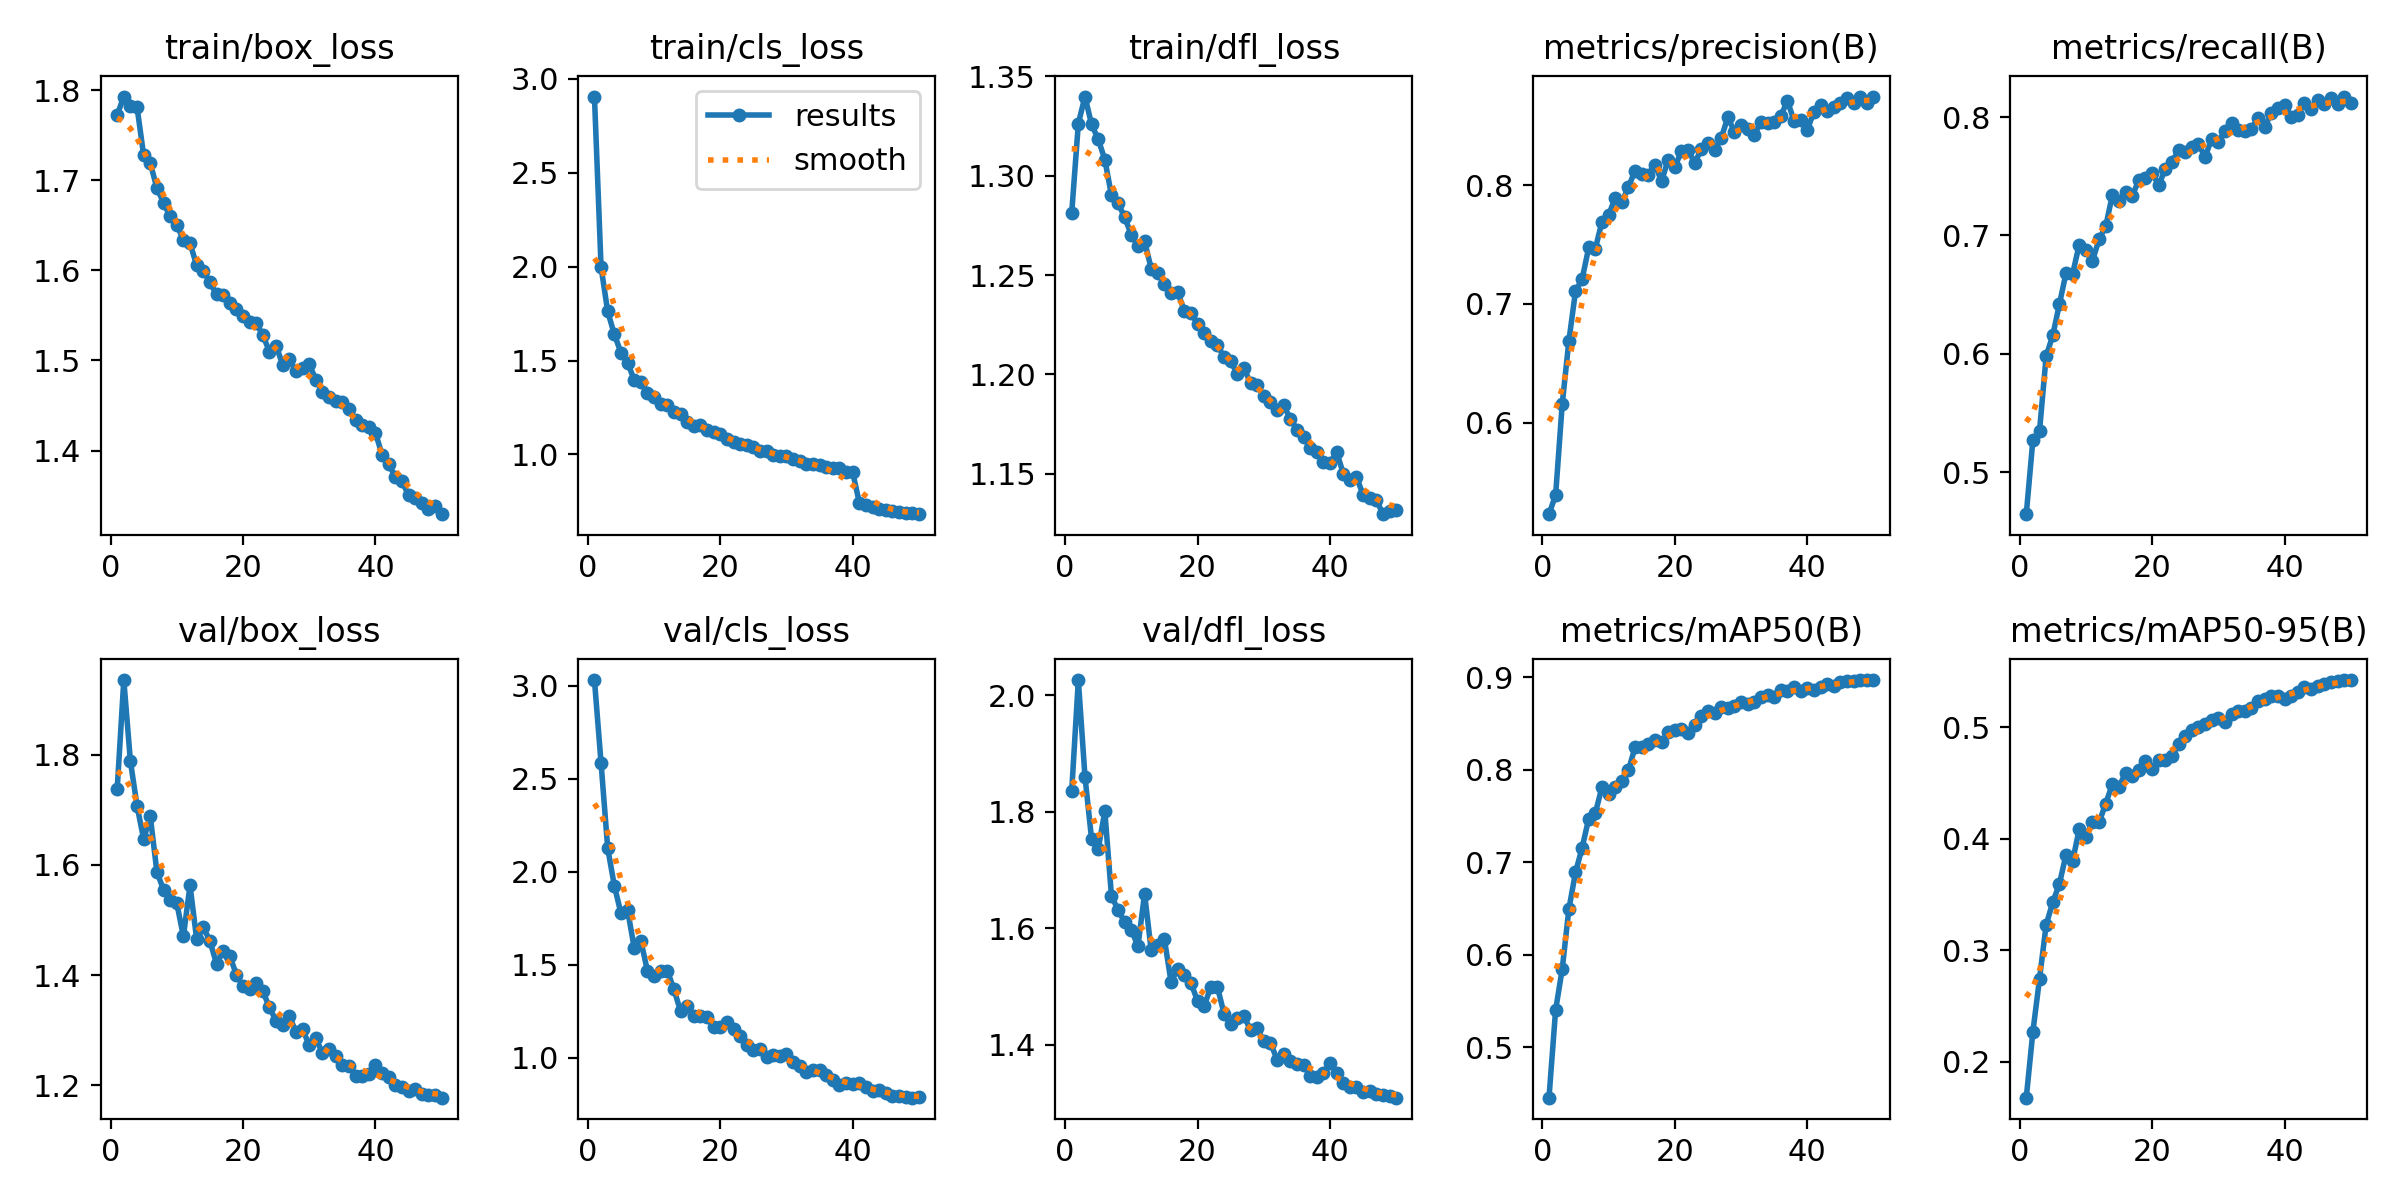

The file beside this chart, header and first rows:
epoch, time, train/box_loss, train/cls_loss, train/dfl_loss, metrics/precision(B), metrics/recall(B), metrics/mAP50(B), metrics/mAP50-95(B), val/box_loss, val/cls_loss, val/dfl_loss, lr/pg0, lr/pg1, lr/pg2
1, 34.34, 1.772, 2.906, 1.281, 0.5232, 0.4643, 0.4453, 0.1677, 1.737, 3.031, 1.836, 0.0005544, 0.0005544, 0.0005544
2, 56.96, 1.793, 1.997, 1.326, 0.5393, 0.5272, 0.5401, 0.2269, 1.935, 2.585, 2.026, 0.001088, 0.001088, 0.001088
3, 78.65, 1.782, 1.762, 1.34, 0.616, 0.5347, 0.5845, 0.2743, 1.788, 2.128, 1.86, 0.0016, 0.0016, 0.0016
4, 99.92, 1.781, 1.639, 1.326, 0.6687, 0.5978, 0.6491, 0.3228, 1.707, 1.926, 1.753, 0.001568, 0.001568, 0.001568
5, 121.4, 1.728, 1.542, 1.318, 0.7106, 0.6155, 0.6889, 0.3431, 1.647, 1.776, 1.736, 0.001535, 0.001535, 0.001535
6, 143, 1.719, 1.489, 1.308, 0.7208, 0.6418, 0.7156, 0.3595, 1.688, 1.794, 1.8, 0.001502, 0.001502, 0.001502
7, 164.4, 1.692, 1.396, 1.29, 0.7475, 0.6681, 0.7472, 0.3856, 1.587, 1.592, 1.655, 0.001469, 0.001469, 0.001469
8, 185.9, 1.675, 1.384, 1.286, 0.7466, 0.6675, 0.7533, 0.3801, 1.555, 1.63, 1.632, 0.001436, 0.001436, 0.001436
9, 208, 1.66, 1.329, 1.279, 0.7691, 0.6923, 0.7811, 0.4089, 1.537, 1.468, 1.611, 0.001403, 0.001403, 0.001403
10, 229.6, 1.651, 1.305, 1.27, 0.7746, 0.6877, 0.7742, 0.4018, 1.53, 1.441, 1.597, 0.00137, 0.00137, 0.00137
11, 250.8, 1.634, 1.267, 1.265, 0.7894, 0.6786, 0.7816, 0.4147, 1.47, 1.464, 1.569, 0.001337, 0.001337, 0.001337
12, 272.4, 1.63, 1.266, 1.267, 0.7856, 0.6969, 0.7884, 0.4148, 1.563, 1.468, 1.659, 0.001304, 0.001304, 0.001304
13, 293.7, 1.606, 1.227, 1.253, 0.7983, 0.7078, 0.7997, 0.4317, 1.465, 1.368, 1.562, 0.001271, 0.001271, 0.001271
14, 315.7, 1.599, 1.216, 1.251, 0.8122, 0.7342, 0.8244, 0.449, 1.487, 1.25, 1.572, 0.001238, 0.001238, 0.001238
15, 337.1, 1.587, 1.172, 1.245, 0.8089, 0.7288, 0.8249, 0.4464, 1.462, 1.279, 1.581, 0.001205, 0.001205, 0.001205
16, 358.7, 1.573, 1.151, 1.241, 0.8086, 0.7369, 0.8278, 0.4595, 1.42, 1.225, 1.508, 0.001172, 0.001172, 0.001172
17, 380, 1.572, 1.154, 1.242, 0.8171, 0.7333, 0.8319, 0.4562, 1.444, 1.226, 1.53, 0.001139, 0.001139, 0.001139
18, 401.8, 1.564, 1.128, 1.232, 0.8033, 0.747, 0.8296, 0.4622, 1.435, 1.219, 1.52, 0.001106, 0.001106, 0.001106
19, 423.2, 1.557, 1.121, 1.231, 0.8213, 0.7484, 0.8406, 0.4702, 1.401, 1.167, 1.506, 0.001073, 0.001073, 0.001073
20, 444.6, 1.549, 1.106, 1.225, 0.8152, 0.7531, 0.8427, 0.4631, 1.38, 1.167, 1.476, 0.00104, 0.00104, 0.00104
21, 466.2, 1.542, 1.08, 1.221, 0.8284, 0.7424, 0.8443, 0.4704, 1.374, 1.192, 1.467, 0.001007, 0.001007, 0.001007
22, 488.2, 1.542, 1.068, 1.217, 0.8294, 0.7563, 0.8394, 0.4704, 1.385, 1.157, 1.499, 0.0009739, 0.0009739, 0.0009739
23, 509.6, 1.528, 1.057, 1.215, 0.8185, 0.7619, 0.8487, 0.4741, 1.37, 1.116, 1.499, 0.0009409, 0.0009409, 0.0009409
24, 531.1, 1.51, 1.051, 1.209, 0.8301, 0.7723, 0.8584, 0.4848, 1.341, 1.068, 1.453, 0.0009078, 0.0009078, 0.0009078
25, 552.6, 1.516, 1.04, 1.207, 0.835, 0.7708, 0.8634, 0.4928, 1.317, 1.043, 1.435, 0.0008748, 0.0008748, 0.0008748
26, 573.8, 1.495, 1.019, 1.2, 0.8297, 0.7744, 0.861, 0.4976, 1.31, 1.047, 1.447, 0.0008418, 0.0008418, 0.0008418
27, 595.1, 1.501, 1.02, 1.203, 0.8393, 0.7771, 0.8676, 0.5002, 1.326, 1.006, 1.45, 0.0008088, 0.0008088, 0.0008088
28, 616.6, 1.488, 0.9945, 1.196, 0.8569, 0.7663, 0.8672, 0.503, 1.296, 1.015, 1.425, 0.0007758, 0.0007758, 0.0007758
29, 638.1, 1.492, 0.9894, 1.195, 0.8448, 0.7817, 0.8693, 0.5068, 1.302, 1.011, 1.429, 0.0007428, 0.0007428, 0.0007428
30, 659.7, 1.496, 0.991, 1.189, 0.8506, 0.7789, 0.8738, 0.5082, 1.272, 1.018, 1.406, 0.0007098, 0.0007098, 0.0007098
31, 681.5, 1.479, 0.9776, 1.186, 0.8474, 0.7885, 0.8707, 0.505, 1.285, 0.977, 1.404, 0.0006768, 0.0006768, 0.0006768
32, 702.8, 1.465, 0.9663, 1.182, 0.8421, 0.7947, 0.8732, 0.5117, 1.259, 0.9538, 1.375, 0.0006438, 0.0006438, 0.0006438
33, 724.1, 1.459, 0.9511, 1.184, 0.853, 0.7889, 0.879, 0.5146, 1.266, 0.9212, 1.385, 0.0006108, 0.0006108, 0.0006108
34, 745.6, 1.455, 0.9462, 1.178, 0.8519, 0.7883, 0.8806, 0.515, 1.253, 0.9352, 1.373, 0.0005778, 0.0005778, 0.0005778
35, 767.8, 1.454, 0.9441, 1.172, 0.8532, 0.7898, 0.8785, 0.5173, 1.237, 0.9346, 1.367, 0.0005448, 0.0005448, 0.0005448
36, 789.4, 1.446, 0.932, 1.169, 0.858, 0.7995, 0.886, 0.5237, 1.236, 0.9073, 1.366, 0.0005118, 0.0005118, 0.0005118
37, 811.1, 1.433, 0.9257, 1.163, 0.8708, 0.7919, 0.8852, 0.5255, 1.217, 0.8792, 1.347, 0.0004788, 0.0004788, 0.0004788
38, 832.8, 1.428, 0.9276, 1.161, 0.854, 0.8032, 0.8891, 0.5285, 1.216, 0.8544, 1.346, 0.0004458, 0.0004458, 0.0004458
39, 854.8, 1.426, 0.9043, 1.156, 0.8543, 0.8078, 0.8855, 0.5278, 1.22, 0.8633, 1.351, 0.0004127, 0.0004127, 0.0004127
40, 876.3, 1.42, 0.9037, 1.155, 0.8464, 0.8105, 0.8887, 0.526, 1.237, 0.859, 1.369, 0.0003797, 0.0003797, 0.0003797
41, 898, 1.395, 0.7427, 1.161, 0.8615, 0.8004, 0.8864, 0.5278, 1.222, 0.8621, 1.352, 0.0003467, 0.0003467, 0.0003467
42, 919, 1.385, 0.7285, 1.15, 0.8677, 0.8016, 0.8896, 0.5321, 1.215, 0.8433, 1.335, 0.0003137, 0.0003137, 0.0003137
43, 939.8, 1.371, 0.7192, 1.147, 0.8621, 0.8121, 0.8925, 0.5366, 1.201, 0.822, 1.327, 0.0002807, 0.0002807, 0.0002807
44, 961, 1.366, 0.7115, 1.149, 0.8657, 0.8071, 0.8909, 0.5343, 1.197, 0.8237, 1.329, 0.0002477, 0.0002477, 0.0002477
45, 982, 1.351, 0.7027, 1.139, 0.8688, 0.8142, 0.895, 0.5371, 1.189, 0.8099, 1.319, 0.0002147, 0.0002147, 0.0002147
46, 1003, 1.347, 0.6972, 1.138, 0.8728, 0.811, 0.8959, 0.5391, 1.194, 0.7933, 1.321, 0.0001817, 0.0001817, 0.0001817
47, 1024, 1.341, 0.6941, 1.137, 0.8691, 0.8158, 0.8962, 0.5404, 1.183, 0.7954, 1.315, 0.0001487, 0.0001487, 0.0001487
48, 1045, 1.335, 0.6863, 1.13, 0.8744, 0.8109, 0.8971, 0.5416, 1.183, 0.7897, 1.314, 0.0001157, 0.0001157, 0.0001157
49, 1066, 1.338, 0.6866, 1.131, 0.8689, 0.8174, 0.897, 0.5422, 1.182, 0.7849, 1.312, 8.26832e-05, 8.26832e-05, 8.26832e-05
50, 1087, 1.329, 0.6816, 1.132, 0.8741, 0.8121, 0.8969, 0.5425, 1.177, 0.7865, 1.309, 4.96766e-05, 4.96766e-05, 4.96766e-05
